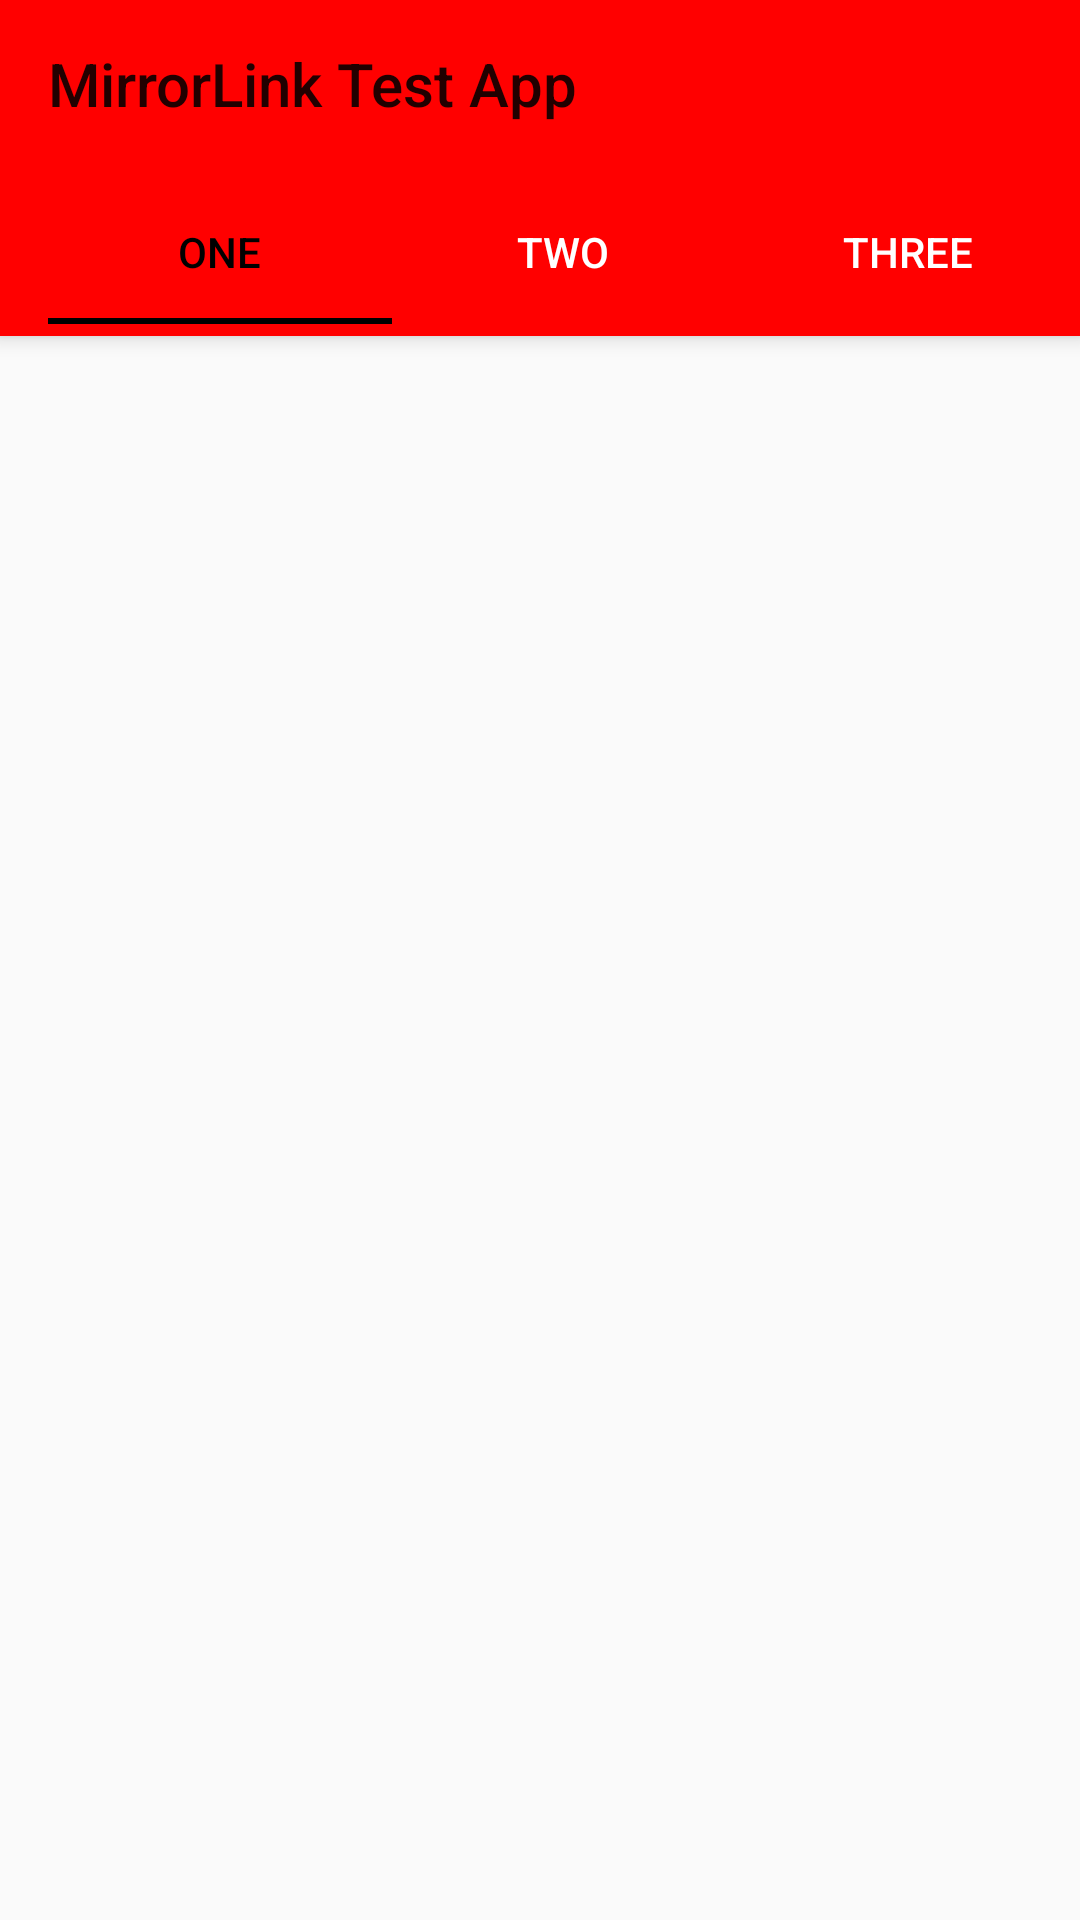

Reconstruct the res/layout file that produces this screen, plus the resources it refers to.
<!-- AndroidManifest.xml: application theme AppTheme.NoActionBar -->
<!-- res/layout/activity_main.xml -->
<?xml version="1.0" encoding="utf-8"?>
<androidx.coordinatorlayout.widget.CoordinatorLayout
    xmlns:android="http://schemas.android.com/apk/res/android"
    xmlns:app="http://schemas.android.com/apk/res-auto"
    xmlns:tools="http://schemas.android.com/tools"
    android:layout_width="match_parent"
    android:layout_height="match_parent"
    tools:context="TDA.Expleo.mirrorlinktest.MainActivity"
    android:orientation="vertical">


    <com.google.android.material.appbar.AppBarLayout
        android:layout_width="match_parent"
        android:layout_height="wrap_content"
        android:background="#f00">

        <androidx.appcompat.widget.Toolbar
            android:id="@+id/toolbar"
            android:layout_width="match_parent"
            android:layout_height="wrap_content"
            app:title="MirrorLink Test App"
            app:layout_scrollFlags="scroll|enterAlways"/>

        <androidx.appcompat.widget.Toolbar
            android:id="@+id/toolbartab"
            android:layout_width="match_parent"
            android:layout_height="wrap_content"
            app:layout_collapseMode="pin">

            <com.google.android.material.tabs.TabLayout
                android:id="@+id/tablyout"
                android:layout_width="match_parent"
                android:layout_height="wrap_content"
                app:tabTextColor="#fff"
                app:tabSelectedTextColor="#000"
                android:background="#f00">

                <com.google.android.material.tabs.TabItem
                    android:layout_width="wrap_content"
                    android:layout_height="wrap_content"
                    android:text="One"/>

                <com.google.android.material.tabs.TabItem
                    android:layout_width="wrap_content"
                    android:layout_height="wrap_content"
                    android:text="Two"/>

                <com.google.android.material.tabs.TabItem
                    android:layout_width="wrap_content"
                    android:layout_height="wrap_content"
                    android:text="Three"/>

            </com.google.android.material.tabs.TabLayout>

        </androidx.appcompat.widget.Toolbar>

    </com.google.android.material.appbar.AppBarLayout>

    <androidx.viewpager.widget.ViewPager
        android:id="@+id/viewpager"
        android:layout_width="match_parent"
        android:layout_height="match_parent"
        app:layout_behavior="@string/appbar_scrolling_view_behavior"/>


</androidx.coordinatorlayout.widget.CoordinatorLayout>
<!-- resources referenced by this layout -->
<resources>
  <style name="AppTheme.NoActionBar">
          <item name="windowActionBar">false</item>
          <item name="windowNoTitle">true</item>
      </style>
</resources>
